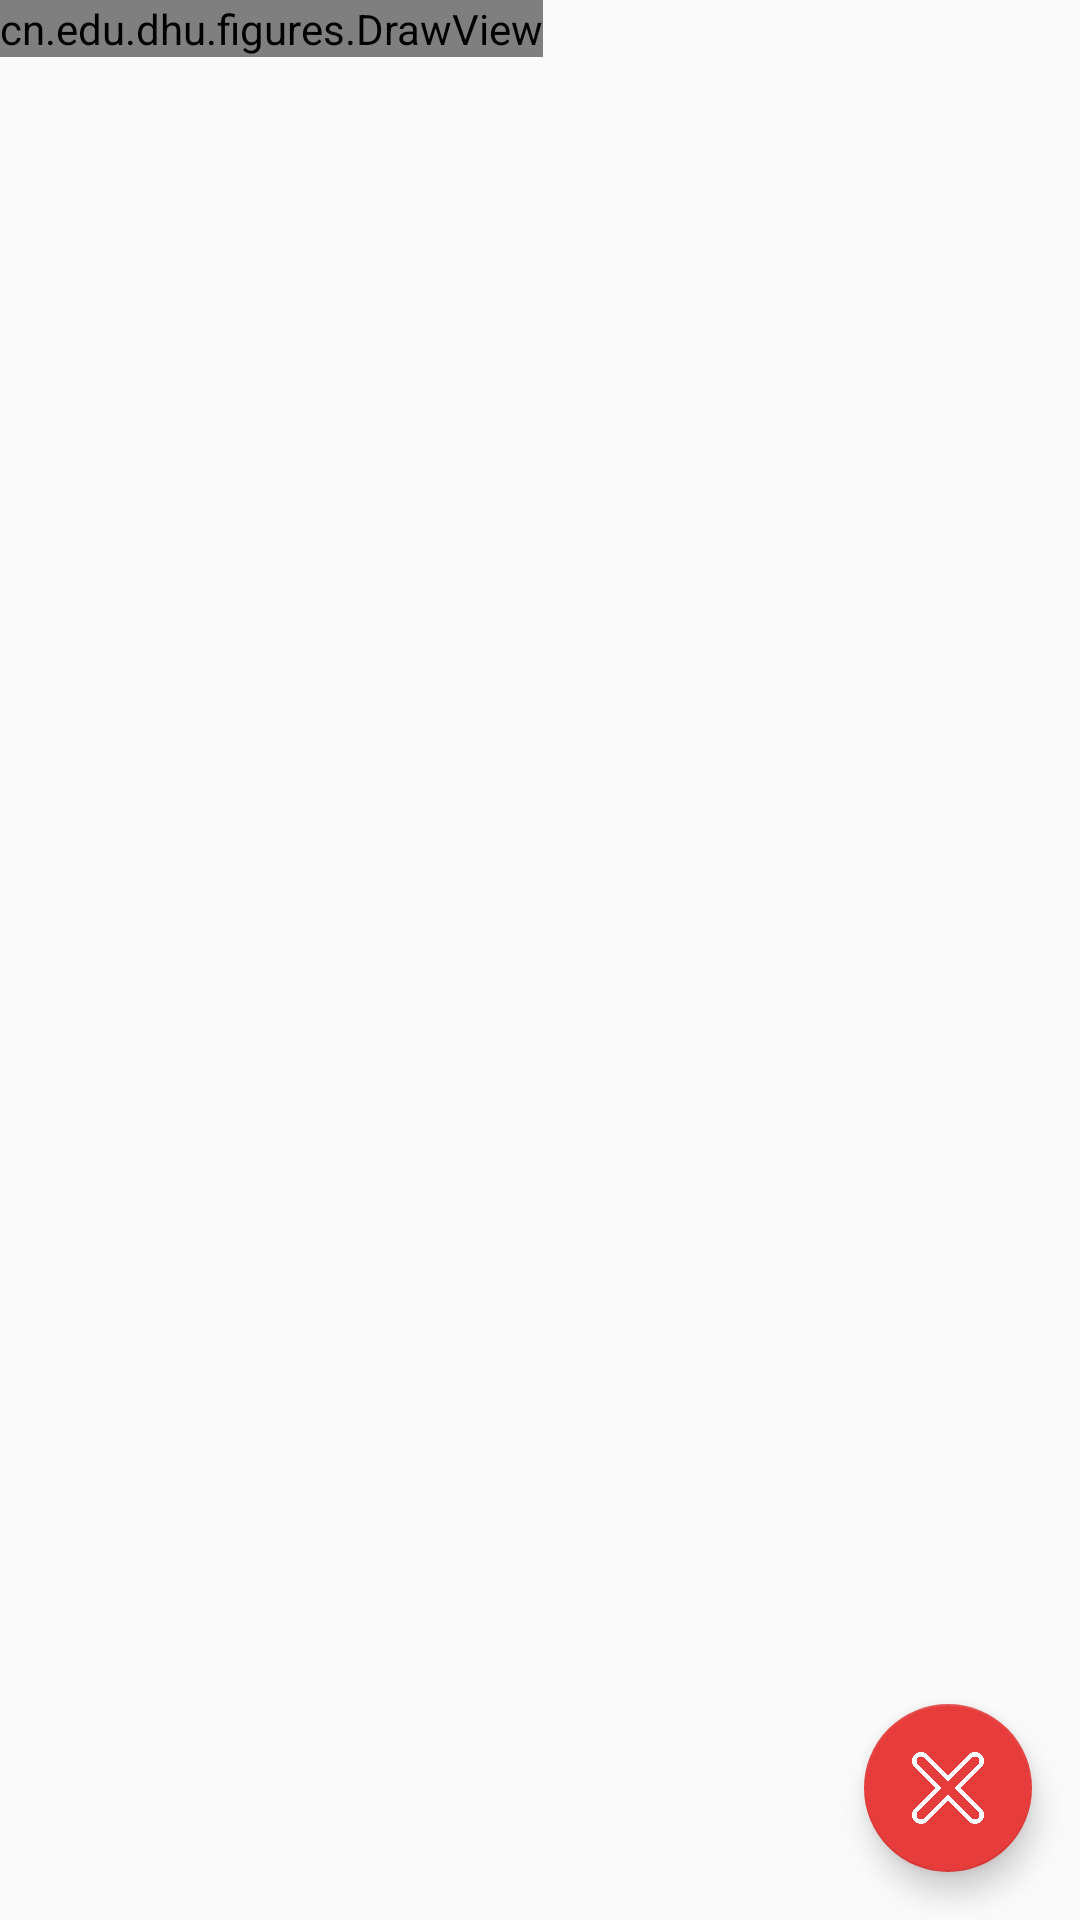

Write the Android layout XML for this screen, with the resource values it uses.
<!-- AndroidManifest.xml: activity theme AppTheme.ActionBar -->
<!-- res/layout/activity_draw_view.xml -->
<?xml version="1.0" encoding="utf-8"?>

<android.support.design.widget.CoordinatorLayout xmlns:android="http://schemas.android.com/apk/res/android"
    xmlns:app="http://schemas.android.com/apk/res-auto"
    xmlns:tools="http://schemas.android.com/tools"
    android:layout_width="match_parent"
    android:layout_height="match_parent"
    android:fitsSystemWindows="true"
    tools:context="cn.edu.dhu.figures.DrawViewActivity">

    
        
        
        

    

    <include layout="@layout/content_draw_view"
        android:layout_width="wrap_content"
        android:layout_height="wrap_content" />

    <android.support.design.widget.FloatingActionButton
        android:id="@+id/fab"
        android:layout_width="wrap_content"
        android:layout_height="wrap_content"
        android:layout_gravity="bottom|end"
        android:layout_margin="@dimen/fab_margin"
        android:src="@drawable/icon_close" />

</android.support.design.widget.CoordinatorLayout>
<!-- res/layout/content_draw_view.xml (included above) -->
<?xml version="1.0" encoding="utf-8"?>

<LinearLayout xmlns:android="http://schemas.android.com/apk/res/android"
    xmlns:app="http://schemas.android.com/apk/res-auto"
    xmlns:tools="http://schemas.android.com/tools"
    android:layout_width="match_parent"
    android:layout_height="match_parent"
    android:fitsSystemWindows="true"
    tools:context="cn.edu.dhu.figures.DrawViewActivity">




<cn.edu.dhu.figures.DrawView
    android:id="@+id/drawView"
    android:layout_width="match_parent"
    android:layout_height="match_parent"
    />

</LinearLayout>
<!-- resources referenced by this layout -->
<resources>
  <dimen name="fab_margin">16dp</dimen>
  <dimen name="main_toolbar">50dp</dimen>
  <!-- drawable icon_close: png bitmap (drawable, 23745 bytes) -->
  <style name="AppTheme.AppBarOverlay" parent="ThemeOverlay.AppCompat.Dark.ActionBar" />
  <style name="AppTheme.ActionBar">
          <item name="windowActionBar">true</item>
          <item name="windowNoTitle">false</item>
          <item name="@android:attr/actionBarSize"> 40dp</item>
  
  
      </style>
</resources>
